Photos from the image-classification dataset "dataset" in the GitHub repository MrHarsh10/tspi_-RKNN_MobileNetV3. Its 5 classes are: cat, cattle, dog, house, pig.

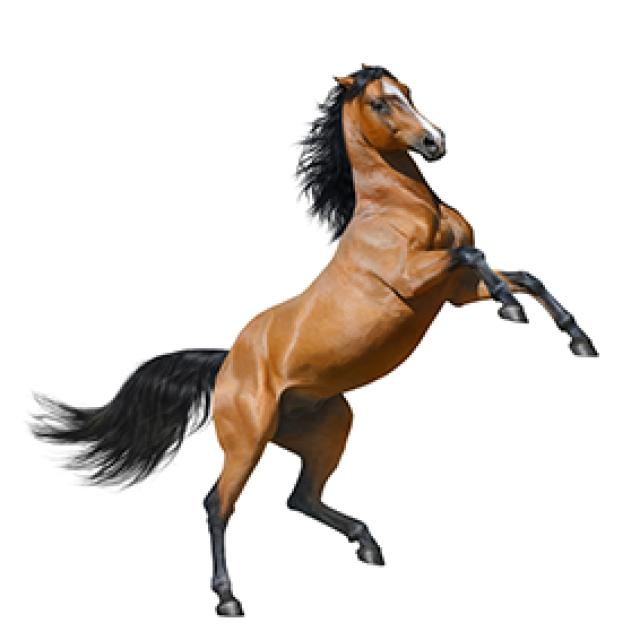
Label: house

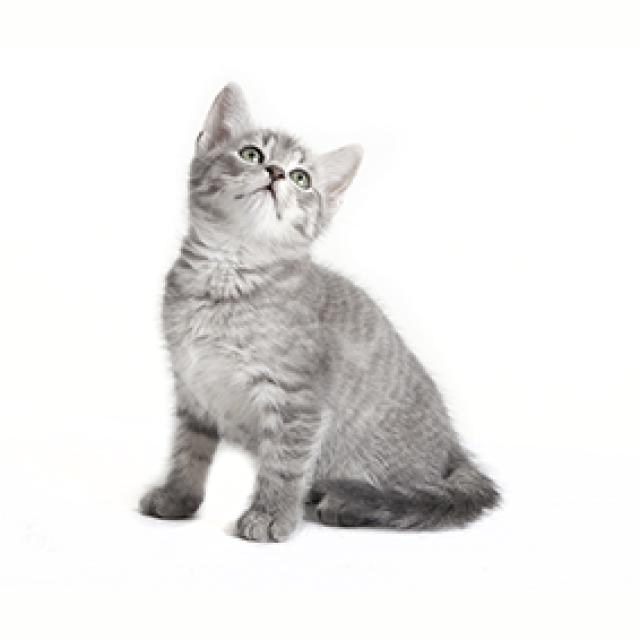
Label: cat

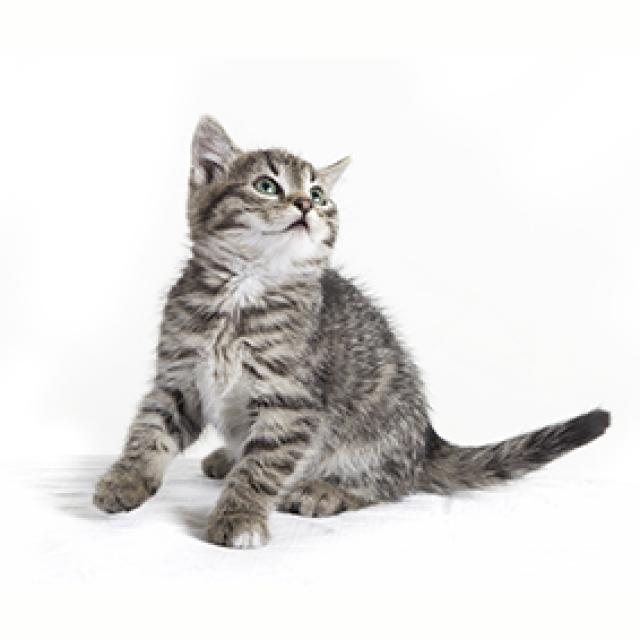
Label: cat

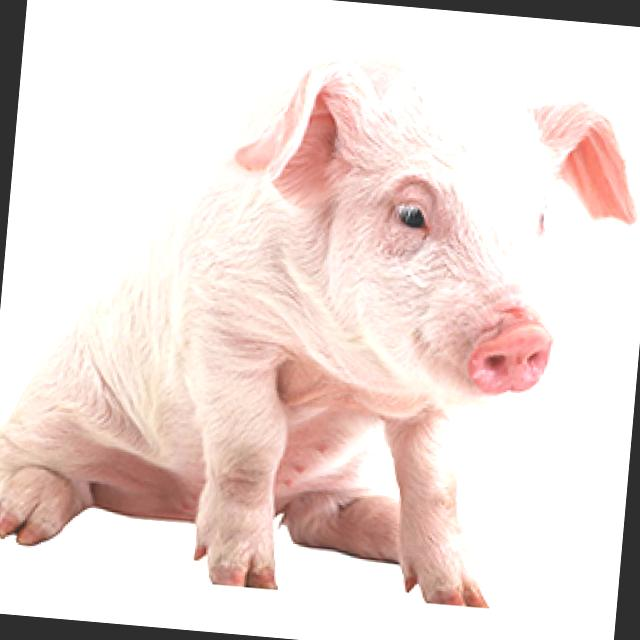
Label: pig

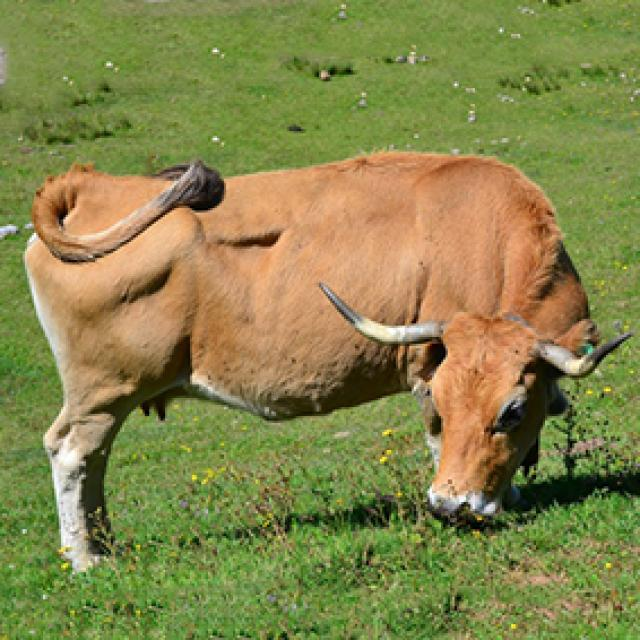
Label: cattle

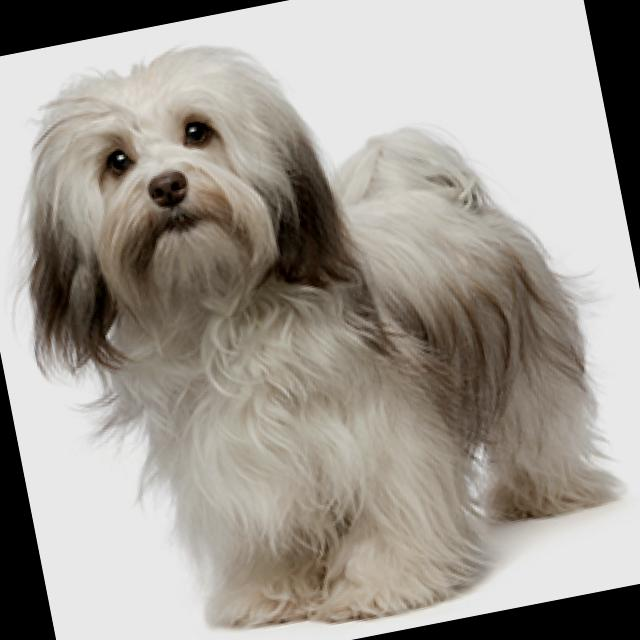
Label: dog
